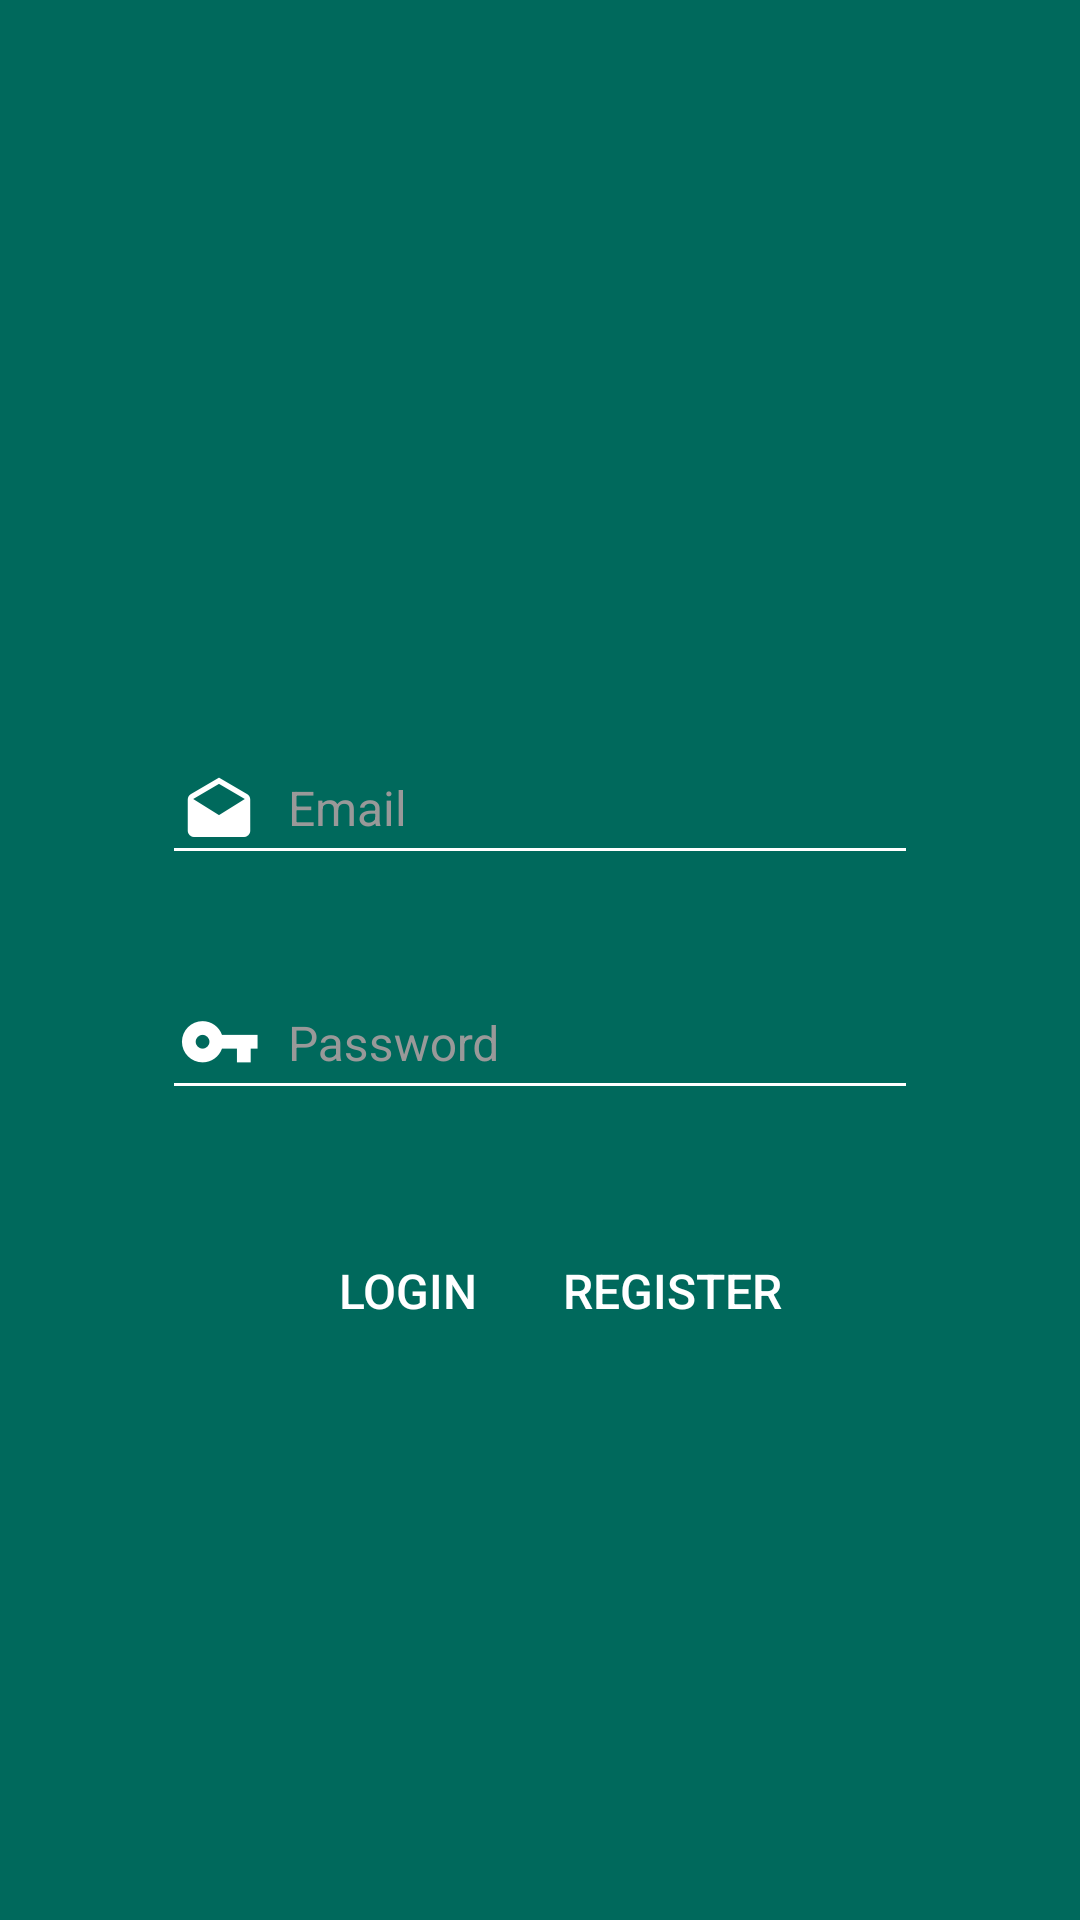

Produce the Android XML layout that renders to this screen, including the resource entries it uses.
<!-- AndroidManifest.xml: application theme AppThemeNoActionbar -->
<!-- res/layout/fragment_login.xml -->
<?xml version="1.0" encoding="utf-8"?>
<RelativeLayout xmlns:android="http://schemas.android.com/apk/res/android"
    xmlns:app="http://schemas.android.com/apk/res-auto"
    xmlns:tools="http://schemas.android.com/tools"
    android:layout_width="match_parent"
    android:layout_height="match_parent"
    android:background="@color/colorPrimary"
    android:gravity="center"
    android:orientation="vertical"
    android:paddingEnd="@dimen/second_key_line"
    android:paddingStart="@dimen/second_key_line"
    tools:ignore="MissingPrefix">


    <android.support.design.widget.TextInputLayout
        android:id="@+id/login_email_layout"
        android:layout_width="match_parent"
        android:layout_height="wrap_content"
        android:layout_marginTop="@dimen/edit_text_height"
        android:textColorHint="@color/light_gray"
        app:errorEnabled="true">

        <android.support.design.widget.TextInputEditText
            android:id="@+id/login_email_input"
            fontPath="fonts/Lato-Light.ttf"
            android:layout_width="match_parent"
            android:layout_height="match_parent"
            android:drawablePadding="@dimen/small_margin"
            android:drawableStart="@drawable/ic_mail"
            android:hint="@string/email"
            android:inputType="textEmailAddress"
            android:maxLines="1"
            android:textColor="@color/white"
            android:textSize="@dimen/authentication_input_size"
            app:backgroundTint="@color/white" />

    </android.support.design.widget.TextInputLayout>

    <android.support.design.widget.TextInputLayout
        android:id="@+id/login_password_layout"
        android:layout_width="match_parent"
        android:layout_height="wrap_content"
        android:layout_below="@id/login_email_layout"
        android:textColorHint="@color/light_gray"
        app:errorEnabled="true">

        <android.support.design.widget.TextInputEditText
            android:id="@+id/login_password_input"
            fontPath="fonts/Lato-Light.ttf"
            android:layout_width="match_parent"
            android:layout_height="match_parent"
            android:layout_below="@id/login_email_layout"
            android:drawablePadding="@dimen/small_margin"
            android:drawableStart="@drawable/ic_key"
            android:hint="@string/password"
            android:inputType="textPassword"
            android:maxLines="1"
            android:textColor="@color/white"
            android:textSize="@dimen/authentication_input_size"
            app:backgroundTint="@color/white" />

    </android.support.design.widget.TextInputLayout>

    <View
        android:id="@+id/login_centered_view"
        android:layout_width="@dimen/no_dimension"
        android:layout_height="@dimen/no_dimension"
        android:layout_below="@id/login_password_layout"
        android:layout_centerHorizontal="true" />

    <Button
        android:id="@+id/login_button"
        fontPath="fonts/Lato-Light.ttf"
        android:layout_width="wrap_content"
        android:layout_height="wrap_content"
        android:layout_below="@id/login_password_layout"
        android:layout_marginTop="@dimen/primary_margin"
        android:layout_toStartOf="@id/login_centered_view"
        android:background="?attr/selectableItemBackground"
        android:text="@string/login"
        android:textColor="@color/white"
        android:textSize="@dimen/authentication_button_text_size" />

    <Button
        android:id="@+id/register_new_button"
        fontPath="fonts/Lato-Light.ttf"
        android:layout_width="wrap_content"
        android:layout_height="wrap_content"
        android:layout_below="@id/login_password_layout"
        android:layout_marginTop="@dimen/primary_margin"
        android:layout_toEndOf="@id/login_centered_view"
        android:background="?attr/selectableItemBackground"
        android:text="@string/register"
        android:textColor="@color/white"
        android:textSize="@dimen/authentication_button_text_size" />

</RelativeLayout>
<!-- resources referenced by this layout -->
<resources>
  <color name="colorPrimary">#00695C</color>
  <color name="light_gray">#999999</color>
  <color name="white">#ffffff</color>
  <dimen name="authentication_button_text_size">16sp</dimen>
  <dimen name="authentication_input_size">16sp</dimen>
  <dimen name="edit_text_height">48dp</dimen>
  <dimen name="no_dimension">0dp</dimen>
  <dimen name="primary_margin">16dp</dimen>
  <dimen name="second_key_line">54dp</dimen>
  <dimen name="small_margin">8dp</dimen>
  <!-- drawable ic_key: png bitmap (drawable-hdpi, 625 bytes) -->
  <!-- drawable ic_mail: png bitmap (drawable-hdpi, 672 bytes) -->
  <string name="email">Email</string>
  <string name="login">Login</string>
  <string name="password">Password</string>
  <string name="register">Register</string>
  <style name="AppThemeNoActionbar" parent="Theme.AppCompat.Light.NoActionBar">
          <item name="colorPrimary">@color/colorPrimary</item>
          <item name="colorPrimaryDark">@color/colorPrimaryDark</item>
          <item name="colorAccent">@color/colorAccent</item>
      </style>
  <color name="colorPrimaryDark">#005449</color>
  <color name="colorAccent">#1D6FCE</color>
</resources>
